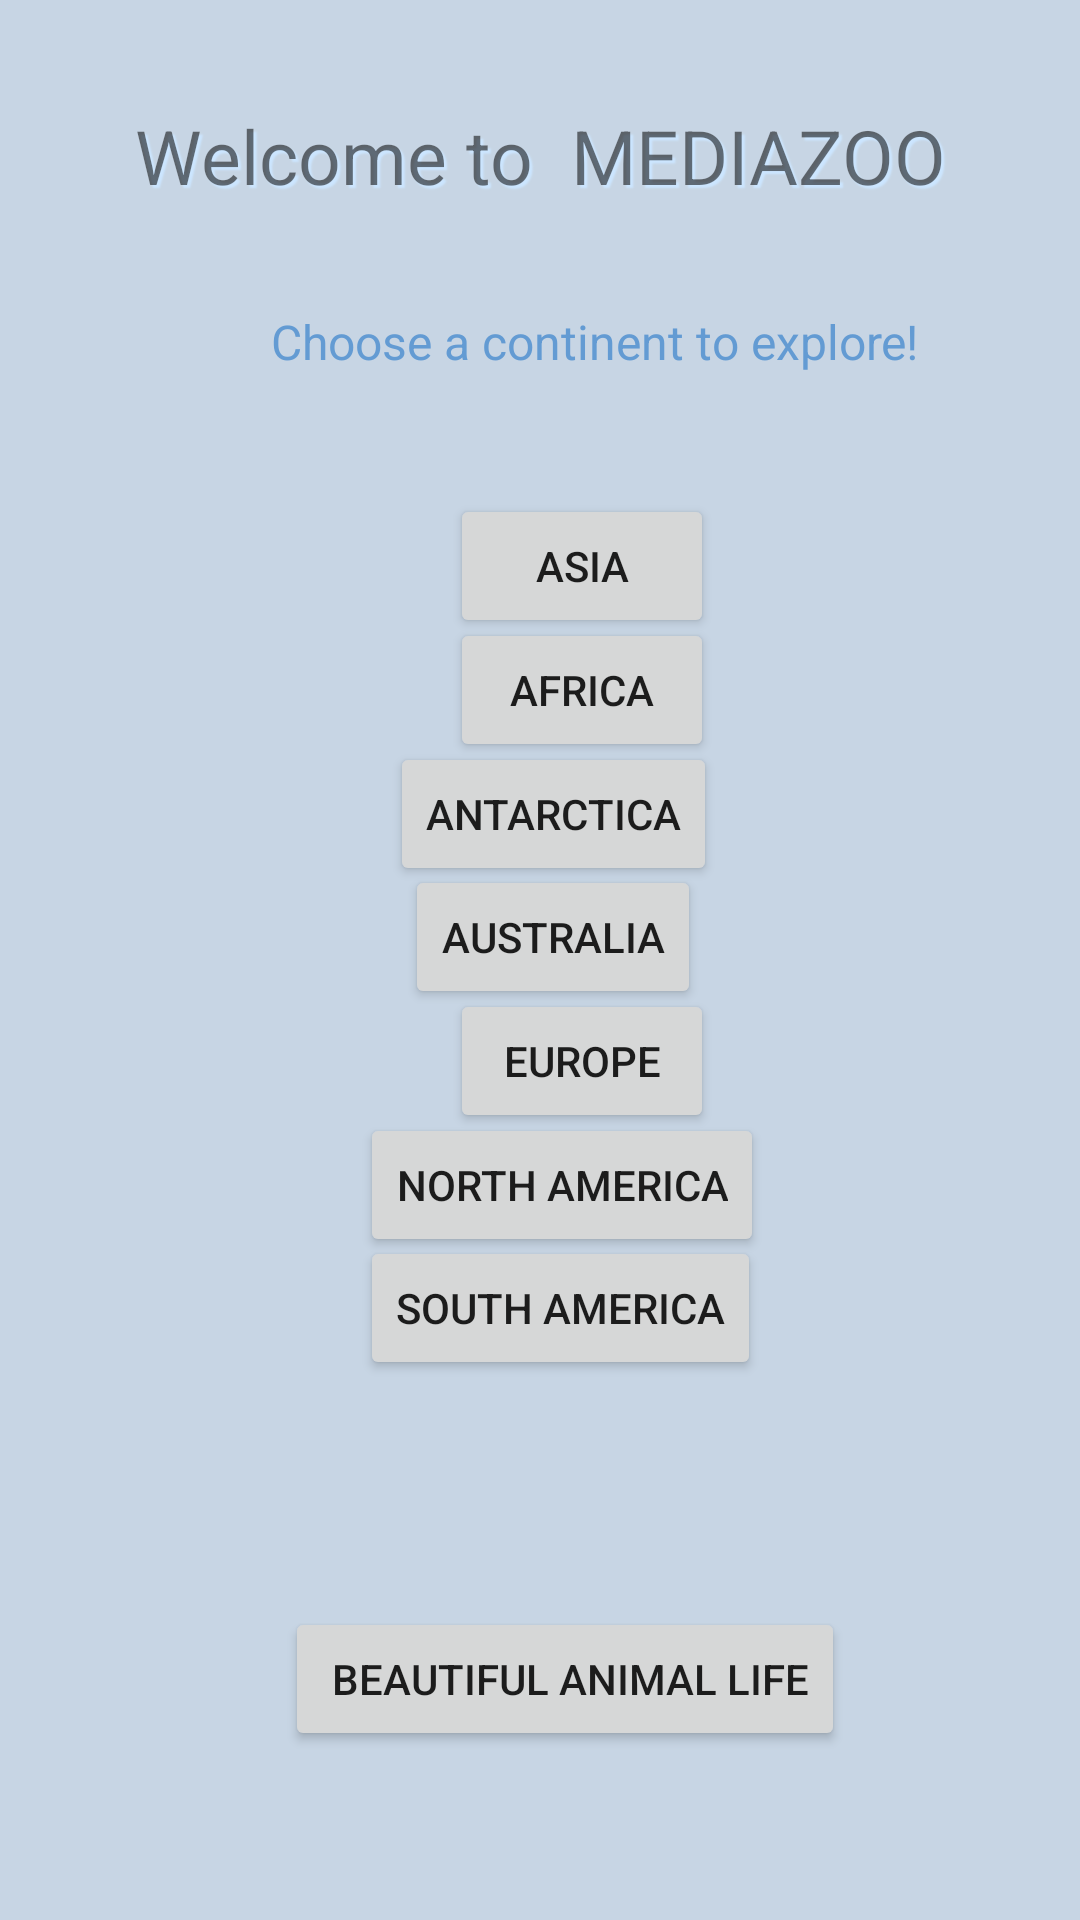

The Android layout XML behind this screen, and the referenced resources:
<!-- AndroidManifest.xml: application theme Theme.MEDIAZOO -->
<!-- res/layout/activity_continents.xml -->
<?xml version="1.0" encoding="utf-8"?>
<FrameLayout xmlns:android="http://schemas.android.com/apk/res/android"
    xmlns:app="http://schemas.android.com/apk/res-auto"
    xmlns:tools="http://schemas.android.com/tools"
    android:layout_width="match_parent"
    android:layout_height="match_parent"
    android:background="#c7d5e4"
    tools:context=".Continents">

    <TextView
        android:id="@+id/textView"
        android:layout_width="match_parent"
        android:layout_height="wrap_content"
        android:layout_marginTop="35dp"
        android:textAlignment="center"
        android:textSize="25sp"
        android:shadowColor="#cce6ff"
        android:shadowDx="3"
        android:shadowDy="3"
        android:shadowRadius="1"
        android:text="Welcome to  MEDIAZOO" />

    <TextView
        android:id="@+id/textView2"
        android:layout_width="wrap_content"
        android:layout_height="wrap_content"
        android:layout_marginStart="90dp"
        android:layout_marginTop="50pt"
        android:text="Choose a continent to explore!"
        android:textAlignment="center"
        android:textColor="#639bd3"
        android:textSize="16sp" />

    <Button
        android:id="@+id/asia"
        android:layout_width="wrap_content"
        android:layout_height="wrap_content"
        android:layout_marginStart="150dp"
        android:textAlignment="center"
        android:layout_marginTop="80pt"
        android:text="Asia" />

    <Button
        android:id="@+id/africa"
        android:layout_width="wrap_content"
        android:layout_height="wrap_content"
        android:layout_marginStart="150dp"
        android:textAlignment="center"
        android:layout_marginTop="100pt"
        android:text="Africa" />

    <Button
        android:id="@+id/antarctica"
        android:layout_width="wrap_content"
        android:layout_height="wrap_content"
        android:layout_marginStart="130dp"
        android:textAlignment="center"
        android:layout_marginTop="120pt"
        android:text="Antarctica" />

    <Button
        android:id="@+id/australia"
        android:layout_width="wrap_content"
        android:layout_height="wrap_content"
        android:layout_marginStart="135dp"
        android:textAlignment="center"
        android:layout_marginTop="140pt"
        android:text="Australia" />

    <Button
        android:id="@+id/europe"
        android:layout_width="wrap_content"
        android:layout_height="wrap_content"
        android:layout_marginStart="150dp"
        android:textAlignment="center"
        android:layout_marginTop="160pt"
        android:text="Europe" />

    <Button
        android:id="@+id/north"
        android:layout_width="wrap_content"
        android:layout_height="wrap_content"
        android:layout_marginStart="120dp"
        android:textAlignment="center"
        android:layout_marginTop="180pt"
        android:text="North America" />

    <Button
        android:id="@+id/south"
        android:layout_width="wrap_content"
        android:layout_height="wrap_content"
        android:layout_marginStart="120dp"
        android:textAlignment="center"
        android:text="South America"
        android:layout_marginTop="200pt"
        />

    <Button
        android:id="@+id/life"
        android:layout_width="wrap_content"
        android:layout_height="wrap_content"
        android:layout_marginStart="95dp"
        android:textAlignment="center"
        android:text=" Beautiful animal life"
        android:layout_marginTop="260pt"
        />

</FrameLayout>
<!-- resources referenced by this layout -->
<resources>
  <style name="Theme.MEDIAZOO" parent="Theme.MaterialComponents.DayNight.NoActionBar">
          
          <item name="colorPrimary">@color/purple_500</item>
          <item name="colorPrimaryVariant">@color/purple_700</item>
          <item name="colorOnPrimary">@color/white</item>
          
          <item name="colorSecondary">@color/teal_200</item>
          <item name="colorSecondaryVariant">@color/teal_700</item>
          <item name="colorOnSecondary">@color/black</item>
          
          <item name="android:statusBarColor" tools:targetApi="l">?attr/colorPrimaryVariant</item>
          
      </style>
  <!-- not gathered from this repository: default colours our renderer supplied (Android Studio template values) -->
  <color name="purple_500">#FF6200EE</color>
  <color name="purple_700">#FF3700B3</color>
  <color name="teal_200">#FF03DAC5</color>
  <color name="teal_700">#FF018786</color>
  <color name="black">#FF000000</color>
  <color name="white">#FFFFFFFF</color>
</resources>
